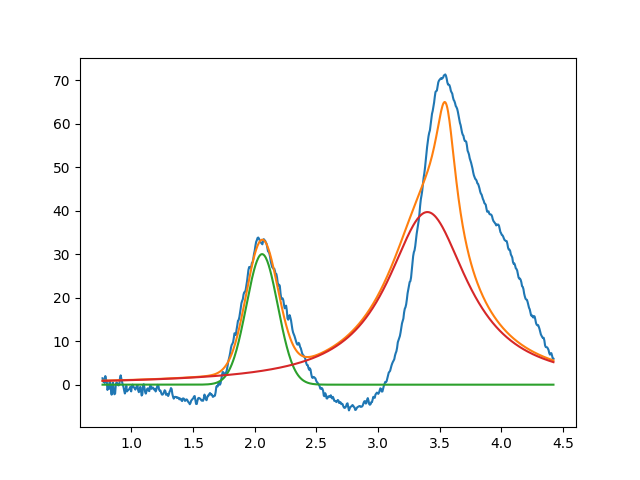

Values plotted in this chart, from the file beside it:
2.059561438587919291e+00, 2.999999999999999645e+01, 2.999999999999999334e-01, 9.999999999999998890e-01
3.399999999988776000e+00, 3.967127026291715453e+01, 7.920960375219370242e-01, 4.168684236866478580e-18
3.549999999999999378e+00, 2.999999999999999645e+01, 1.999999999999999833e-01, 1.042782515971225952e-30
